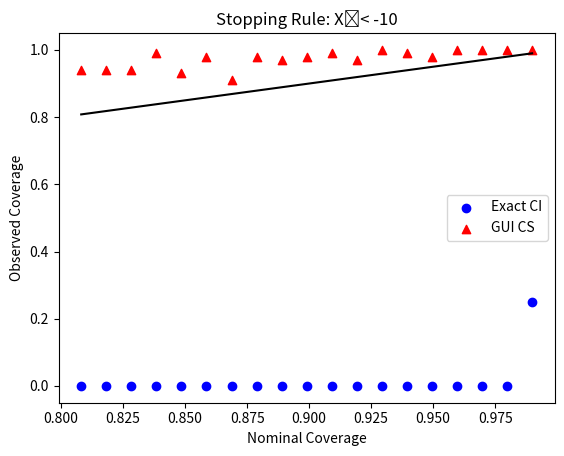

Source code (Python):
import numpy as np
import scipy.stats as st
import matplotlib.pyplot as plt

np.random.seed(0)

# 1 dimensional
mu0 = 5
mu1 = 10
cov = 10000
c = (mu0 + mu1)/2


def _gibbs(mu, data0, data1, nom_coverage, omega):
    data0_train = data0[:len(data0)//2]
    data0_test = sorted(data0[len(data0)//2:])
    data1_train = data1[:len(data1)//2]
    data1_test = sorted(data1[len(data1)//2:])

    raw_data = np.array([])
    train_data = np.empty(shape=(0, 2))
    for theta in data0_train:
        idx = np.searchsorted(raw_data, theta)
        train_data = np.insert(train_data, idx, [theta, 0], axis = 0)
        raw_data = np.insert(raw_data, idx, theta)

    for theta in data1_train:
        idx = np.searchsorted(raw_data, theta)
        train_data = np.insert(train_data, idx, [theta, 1], axis = 0)
        raw_data = np.insert(raw_data, idx, theta)

    num_1s = 0
    c_est = train_data[0][0]
    for (theta, label) in train_data:
        if label == 1:
            num_1s += 1
        else:
            num_1s -= 1
            if num_1s <= 0:
                c_est = theta
                num_1s = 0

    def emp_risk_test(theta):
        err_count = np.searchsorted(data1_test, theta, side="right")
        err_count += len(data0_test) - np.searchsorted(data0_test, theta, side="left")
        return err_count
        #return len([x for x in data1_test if x <= theta]) + len([x for x in data0_test if x > theta])

    def T(theta, omega):
        return (omega * (emp_risk_test(c_est) - emp_risk_test(theta)))

    # Check that confidence set contains mu
    return T(mu, omega) >= np.log(1 - nom_coverage)

def gibbs(mu, data0, data1, nom_coverage):
    boot_iters = 100
    coverages = []
    omegas = np.linspace(0.05, 1, num = 20)
    for omega in omegas:
        coverage = 0
        for _ in range(boot_iters):
            boot_data0 = np.random.choice(data0, size = len(data0), replace = True)
            boot_data1 = np.random.choice(data1, size = len(data1), replace = True)
            boot_c = (np.mean(data0) + np.mean(data1))/2
            coverage += _gibbs(boot_c, boot_data0, boot_data1, nom_coverage, omega)
        coverage /= boot_iters
        coverages.append(coverage)

    omega = omegas[np.argmin([abs(nom_coverage - coverage) for coverage in coverages])]
    print("  omega:", omega)
    return _gibbs(mu, data0, data1, nom_coverage, omega)

def mc_iteration(nom_coverage):
    # Exact confidence interval
    exact_coverage = 0
    universal_coverage = 0
    num_tries = 0
    while True:
        data0 = st.norm.rvs(loc = mu0, scale = cov**0.5, size = 100)
        data1 = st.norm.rvs(loc = mu1, scale = cov**0.5, size = 100)
        n0 = 100
        n1 = 100
        # Point estimate for (mu0 + mu1)/2
        c_est = (np.mean(data0) + np.mean(data1))/2

        # If the estimator is large, try again
        if  c_est > -10:
            num_tries += 1
            continue

        # (1-\alpha)100% confidence interval for (mu0 + mu1)/2
        z_alpha = st.norm.interval(nom_coverage)[1]
        CI = [c_est - z_alpha* ((n0 + n1)/(4*n0*n1) * cov)**0.5, c_est + z_alpha * ((n0 + n1)/(4*n0*n1) * cov)**0.5]
        # Otherwise, we stop collecting data and check if the confidence interval contains the true (mu0+mu1)/2
        if CI[0] <= c and c <= CI[1]:
            exact_coverage += 1
        break

    # Universal interval
    universal_coverage = gibbs(c, data0, data1, nom_coverage)

    return (exact_coverage, universal_coverage, num_tries)



nom_coverages = np.linspace(0, 1, num=100)[80:-1]
exact_coverages = []
universal_coverages = []
"""
for nom_coverage in nom_coverages:
    print("Nominal coverage:", round(nom_coverage, 2))
    mc_iters = 100
    output = [mc_iteration(nom_coverage) for _ in range(mc_iters)]

    exact_coverages.append(np.mean([ec for (ec, uc, nt) in output]))
    universal_coverages.append(np.mean([uc for (ec, uc, nt) in output]))
    print("    Avg. tries:", np.mean([nt for (ec, uc, nt) in output]))
    print("    Coverages:", exact_coverages[-1], universal_coverages[-1])
    print(exact_coverages)
    print(universal_coverages)
"""
exact_coverages = [0.0, 0.0, 0.0, 0.0, 0.0, 0.0, 0.0, 0.0, 0.0, 0.0, 0.0, 0.0, 0.0, 0.0, 0.0, 0.0, 0.0, 0.0, 0.25]
universal_coverages =[0.94, 0.94, 0.94, 0.99, 0.93, 0.98, 0.91, 0.98, 0.97, 0.98, 0.99, 0.97, 1.0, 0.99, 0.98, 1.0, 1.0, 1.0, 1.0]

plt.title("Stopping Rule: X̅< -10")
plt.scatter(nom_coverages, exact_coverages, color="blue", label = "Exact CI")
plt.scatter(nom_coverages, universal_coverages, color = "red", marker = "^", label = "GUI CS")
plt.plot(nom_coverages, nom_coverages, color = "black")
plt.xlabel("Nominal Coverage")
plt.ylabel("Observed Coverage")
plt.legend()
#plt.show()
plt.savefig("reroll.png")
